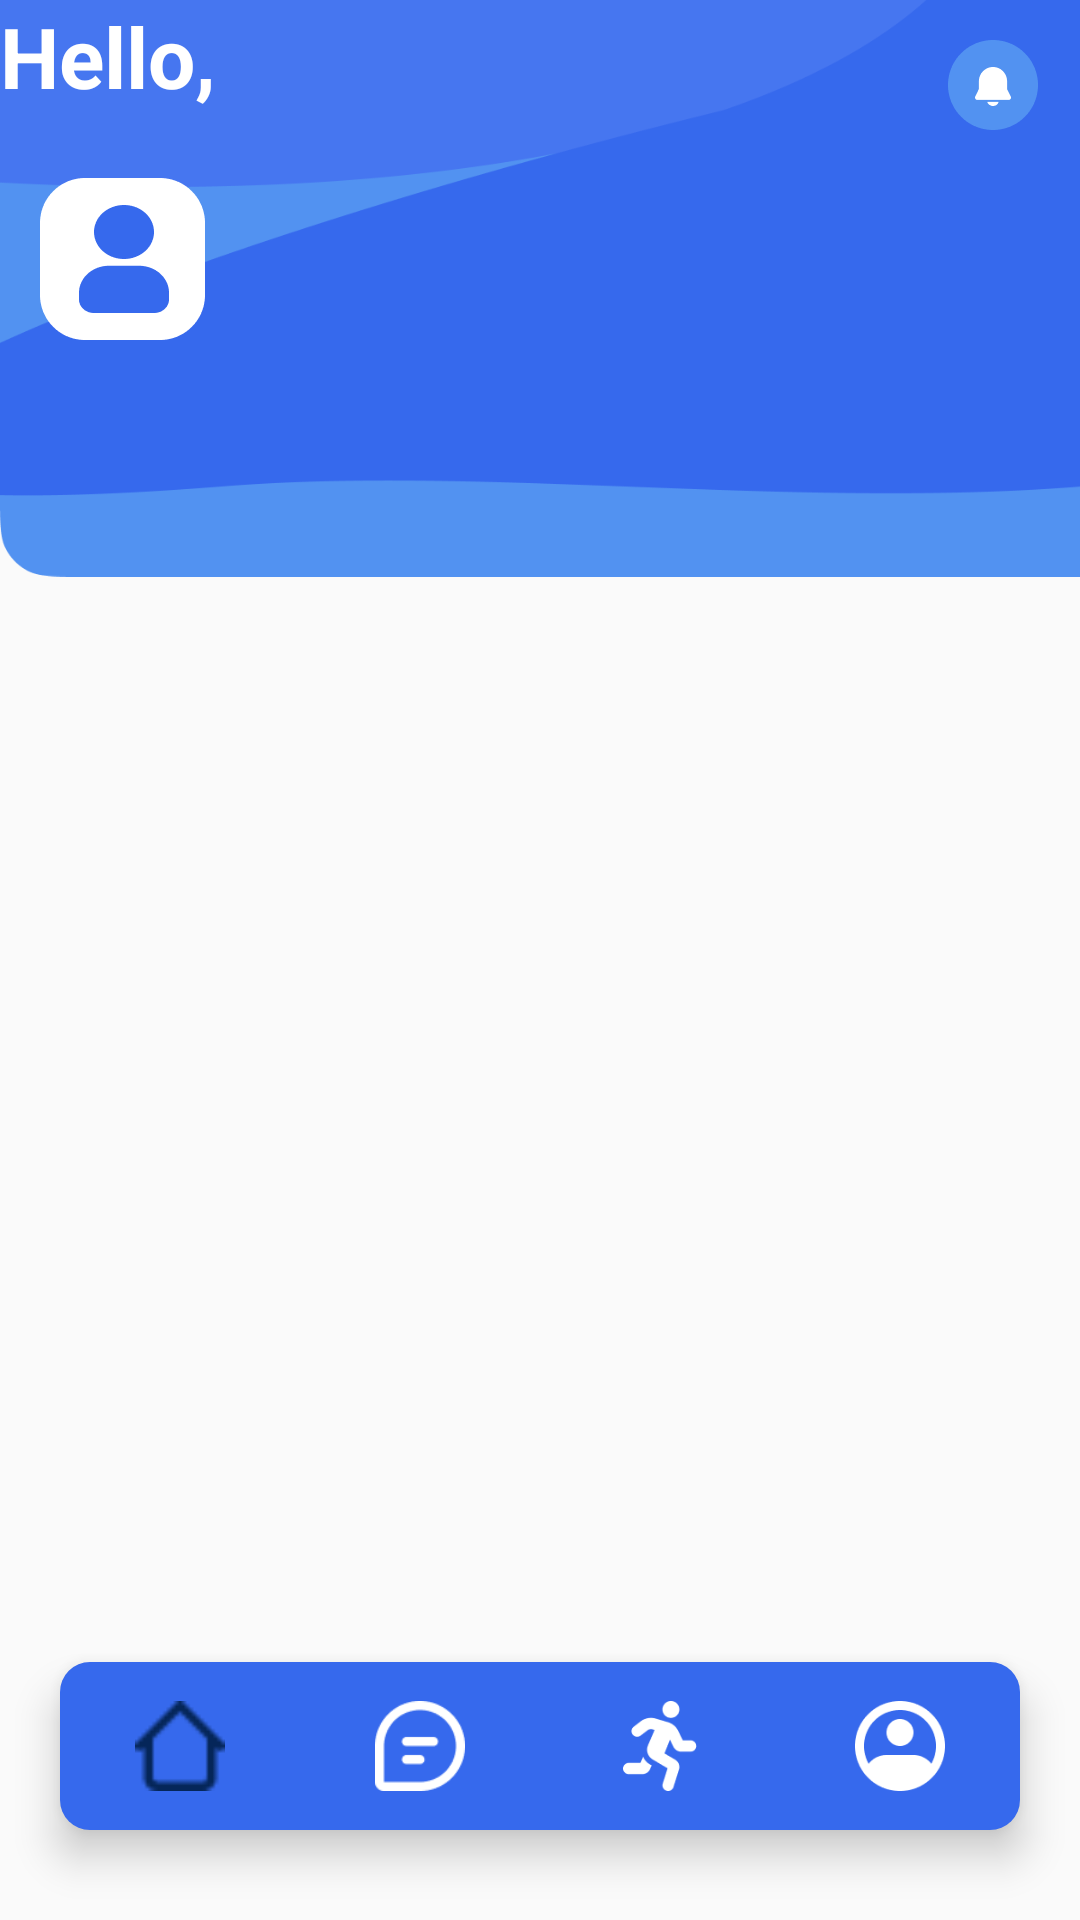

Here is an Android app screen rendered from its layout file. Give the layout XML and the strings, colors and styles it references.
<!-- AndroidManifest.xml: application theme Theme.Mini_project_012 -->
<!-- res/layout/activity_user_mainpage.xml -->
<?xml version="1.0" encoding="utf-8"?>
<RelativeLayout
    xmlns:android="http://schemas.android.com/apk/res/android"
    xmlns:tools="http://schemas.android.com/tools"
    android:layout_width="match_parent"
    android:layout_height="match_parent"
    xmlns:app="http://schemas.android.com/apk/res-auto"
    tools:context=".staff_register_activity_one">

    <androidx.constraintlayout.widget.ConstraintLayout
        android:layout_width="match_parent"
        android:layout_height="match_parent">

        <ImageView
            android:layout_width="412dp"
            android:layout_height="217dp"
            android:layout_marginTop="-20dp"
            app:layout_constraintBottom_toBottomOf="parent"
            app:layout_constraintEnd_toEndOf="parent"
            app:layout_constraintHorizontal_bias="0.0"
            app:layout_constraintStart_toStartOf="parent"
            app:layout_constraintTop_toTopOf="parent"
            app:layout_constraintVertical_bias="0.005"
            app:srcCompat="@drawable/home_user_back" />

        <Button
            android:id="@+id/user_mainPage_noti_imageButton"
            android:layout_width="30dp"
            android:layout_height="30dp"
            android:background="@drawable/noti_user"
            app:layout_constraintBottom_toBottomOf="parent"
            app:layout_constraintEnd_toEndOf="parent"
            app:layout_constraintHorizontal_bias="0.958"
            app:layout_constraintStart_toStartOf="parent"
            app:layout_constraintTop_toTopOf="parent"
            app:layout_constraintVertical_bias="0.022" />


        <LinearLayout
            android:layout_width="wrap_content"
            android:layout_height="wrap_content"
            tools:ignore="MissingConstraints">

        </LinearLayout>

        <ListView
            android:id="@+id/user_main_page_Clinic_listview"
            android:layout_width="0dp"
            android:layout_height="450dp"
            android:layout_marginTop="224dp"
            android:foregroundGravity="center"
            app:layout_constraintEnd_toEndOf="parent"
            app:layout_constraintHorizontal_bias="1.0"
            app:layout_constraintStart_toStartOf="parent"
            app:layout_constraintTop_toTopOf="parent"
            tools:ignore="MissingConstraints" />

        <ImageView
            android:layout_width="55dp"
            android:layout_height="55dp"
            android:src="@drawable/user"
            app:layout_constraintBottom_toBottomOf="parent"
            app:layout_constraintEnd_toEndOf="parent"
            app:layout_constraintHorizontal_bias="0.044"
            app:layout_constraintStart_toStartOf="parent"
            app:layout_constraintTop_toTopOf="parent"
            app:layout_constraintVertical_bias="0.1" />

        <TextView
            android:id="@+id/user_main_page_userName"
            android:layout_width="wrap_content"
            android:layout_height="wrap_content"
            android:text="Hello,"
            android:textColor="#FFFFFF"
            android:textSize="28sp"
            android:textStyle="bold"
            tools:ignore="MissingConstraints"
            tools:layout_editor_absoluteX="92dp"
            tools:layout_editor_absoluteY="85dp" />

    </androidx.constraintlayout.widget.ConstraintLayout>

    <com.google.android.material.bottomnavigation.BottomNavigationView
        android:id="@+id/userPageBottomNavigation"
        android:layout_width="match_parent"
        android:layout_height="wrap_content"
        android:layout_alignParentBottom="true"
        android:layout_marginEnd="20dp"
        android:layout_marginStart="20dp"
        android:layout_marginBottom="30dp"
        android:layout_marginTop="30dp"
        android:background="@drawable/bottom_background"
        android:elevation="2dp"
        app:itemIconSize="30dp"
        app:itemIconTint="@drawable/item_selector"
        app:itemRippleColor="@android:color/transparent"
        app:labelVisibilityMode="unlabeled"
        app:menu="@menu/bottom_menu" />
</RelativeLayout>
<!-- resources referenced by this layout -->
<resources>
  <!-- drawable bottom_background (drawable) -->
  <?xml version="1.0" encoding="utf-8"?>
  <shape xmlns:android="http://schemas.android.com/apk/res/android"
      android:shape="rectangle">
      <solid android:color="@color/nav_color"/>
      <corners
          android:radius="10dp"/>
  </shape>
  <!-- drawable home_user_back: png bitmap (drawable, 11364 bytes) -->
  <!-- drawable item_selector (drawable) -->
  <?xml version="1.0" encoding="utf-8"?>
  <selector xmlns:android="http://schemas.android.com/apk/res/android">
      <item
          android:state_selected="true"
          android:color="@color/dark_blue"/>
      <item
          android:state_selected="false"
          android:color="@color/white"/>
  </selector>
  <!-- drawable noti_user: png bitmap (drawable, 1921 bytes) -->
  <!-- drawable user: png bitmap (drawable, 2911 bytes) -->
  <style name="Theme.Mini_project_012" parent="Theme.AppCompat.Light.NoActionBar">
          
          <item name="colorPrimary">@color/purple_500</item>
          <item name="colorPrimaryVariant">@color/purple_700</item>
          <item name="colorOnPrimary">@color/white</item>
          
          <item name="colorSecondary">@color/teal_200</item>
          <item name="colorSecondaryVariant">@color/teal_700</item>
          <item name="colorOnSecondary">@color/black</item>
          
          <item name="android:statusBarColor">?attr/colorPrimaryVariant</item>
          
      </style>
  <color name="nav_color">#3669ED</color>
  <color name="dark_blue">#052659</color>
  <color name="white">#FFFFFF</color>
  <color name="purple_500">#FF6200EE</color>
  <color name="purple_700">#FF3700B3</color>
  <color name="teal_200">#FF03DAC5</color>
  <color name="teal_700">#FF018786</color>
  <color name="black">#FF000000</color>
</resources>
